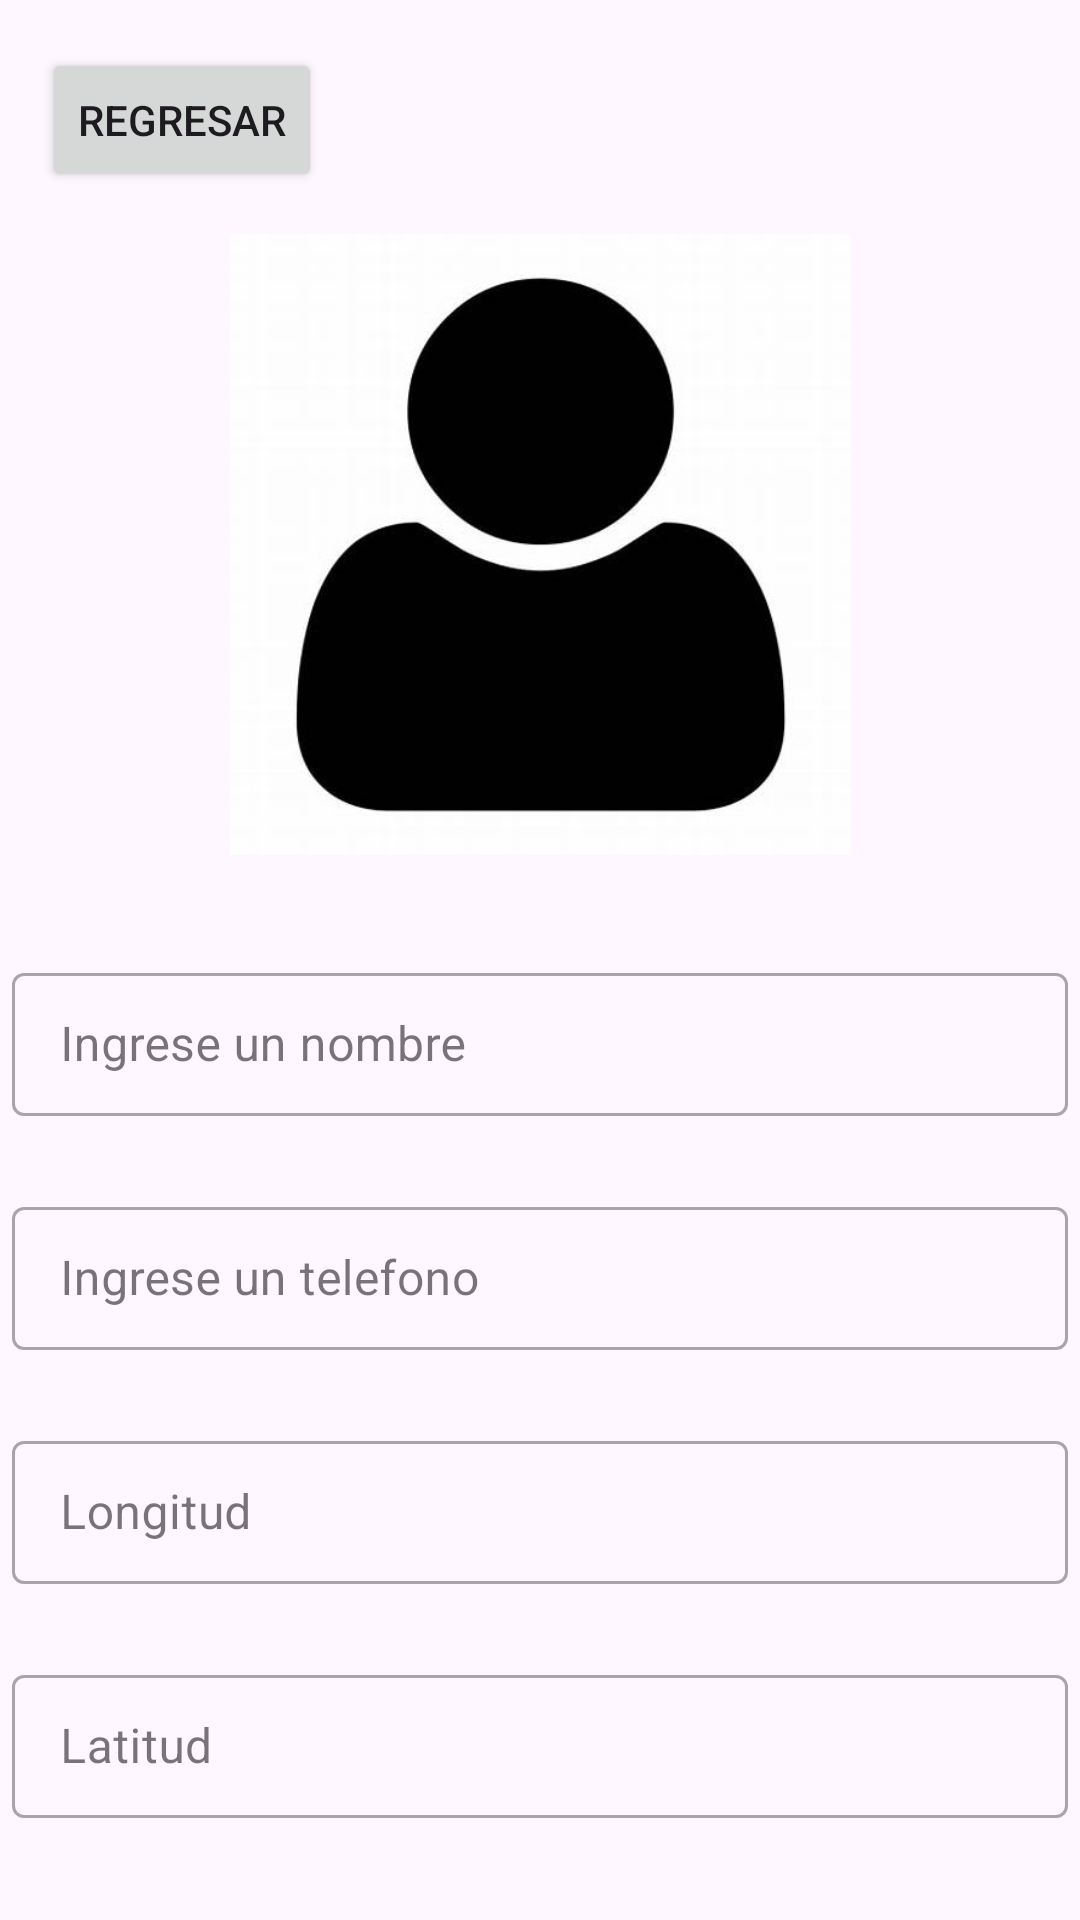

Write the Android layout XML for this screen, with the resource values it uses.
<!-- AndroidManifest.xml: application theme Theme.PM1ExamenGrupo1 -->
<!-- res/layout/activity_actualizar_persona.xml -->
<?xml version="1.0" encoding="utf-8"?>
<androidx.constraintlayout.widget.ConstraintLayout xmlns:android="http://schemas.android.com/apk/res/android"
    xmlns:app="http://schemas.android.com/apk/res-auto"
    xmlns:tools="http://schemas.android.com/tools"
    android:id="@+id/main"
    android:layout_width="match_parent"
    android:layout_height="match_parent"
    tools:context=".ActivityActualizarPersona">


    <ImageView
        android:id="@+id/imageView"
        android:layout_width="207dp"
        android:layout_height="211dp"
        android:layout_marginTop="76dp"
        app:layout_constraintEnd_toEndOf="parent"
        app:layout_constraintStart_toStartOf="parent"
        app:layout_constraintTop_toTopOf="parent"
        app:srcCompat="@drawable/logopersona" />

    <com.google.android.material.textfield.TextInputLayout
        android:id="@+id/nombreTextInputLayout"
        style="@style/Widget.MaterialComponents.TextInputLayout.OutlinedBox.Dense"
        android:layout_width="352dp"
        android:layout_height="54dp"
        android:layout_marginTop="32dp"
        android:hint="@string/nombreTextView"
        app:layout_constraintEnd_toEndOf="parent"
        app:layout_constraintHorizontal_bias="0.491"
        app:layout_constraintStart_toStartOf="parent"
        app:layout_constraintTop_toBottomOf="@+id/imageView"
        tools:ignore="MissingConstraints">

        <com.google.android.material.textfield.TextInputEditText
            android:id="@+id/nombreTextInputEditText"
            android:layout_width="match_parent"
            android:layout_height="wrap_content" />

    </com.google.android.material.textfield.TextInputLayout>

    <com.google.android.material.textfield.TextInputLayout
        android:id="@+id/telefonoTextInputLayout"
        style="@style/Widget.MaterialComponents.TextInputLayout.OutlinedBox.Dense"
        android:layout_width="352dp"
        android:layout_height="54dp"
        android:layout_marginTop="24dp"
        android:hint="@string/telefonoTextView"
        app:layout_constraintEnd_toEndOf="parent"
        app:layout_constraintHorizontal_bias="0.491"
        app:layout_constraintStart_toStartOf="parent"
        app:layout_constraintTop_toBottomOf="@+id/nombreTextInputLayout"
        tools:ignore="MissingConstraints">

        <com.google.android.material.textfield.TextInputEditText
            android:id="@+id/telefonoTextInputEditText"
            android:layout_width="match_parent"
            android:layout_height="wrap_content"
            android:inputType="number" />

    </com.google.android.material.textfield.TextInputLayout>

    <com.google.android.material.textfield.TextInputLayout
        android:id="@+id/longitudTextInputLayout"
        style="@style/Widget.MaterialComponents.TextInputLayout.OutlinedBox.Dense"
        android:layout_width="352dp"
        android:layout_height="54dp"
        android:layout_marginTop="24dp"
        android:hint="@string/longitudTextView"
        app:layout_constraintEnd_toEndOf="parent"
        app:layout_constraintHorizontal_bias="0.491"
        app:layout_constraintStart_toStartOf="parent"
        app:layout_constraintTop_toBottomOf="@+id/telefonoTextInputLayout"
        tools:ignore="MissingConstraints">

        <com.google.android.material.textfield.TextInputEditText
            android:id="@+id/longitudTextInputEditText"
            android:layout_width="match_parent"
            android:layout_height="wrap_content"
            android:clickable="false"
            android:contextClickable="false"
            android:duplicateParentState="false"
            android:editable="false"
            android:enabled="false"
            android:inputType="number" />

    </com.google.android.material.textfield.TextInputLayout>

    <com.google.android.material.textfield.TextInputLayout
        android:id="@+id/latitudTextInputLayout"
        style="@style/Widget.MaterialComponents.TextInputLayout.OutlinedBox.Dense"
        android:layout_width="352dp"
        android:layout_height="54dp"
        android:layout_marginTop="24dp"
        android:hint="@string/latitudTextView"
        app:layout_constraintEnd_toEndOf="parent"
        app:layout_constraintHorizontal_bias="0.491"
        app:layout_constraintStart_toStartOf="parent"
        app:layout_constraintTop_toBottomOf="@+id/longitudTextInputLayout"
        tools:ignore="MissingConstraints">

        <com.google.android.material.textfield.TextInputEditText
            android:id="@+id/latitudTextInputEditText"
            android:layout_width="match_parent"
            android:layout_height="wrap_content"
            android:duplicateParentState="false"
            android:editable="false"
            android:enabled="false"
            android:inputType="number" />

    </com.google.android.material.textfield.TextInputLayout>

    <Button
        android:id="@+id/actualizarButton"
        android:layout_width="352dp"
        android:layout_height="54dp"
        android:layout_marginTop="32dp"
        android:text="@string/actualizarButton"
        app:layout_constraintEnd_toEndOf="parent"
        app:layout_constraintHorizontal_bias="0.496"
        app:layout_constraintStart_toStartOf="parent"
        app:layout_constraintTop_toBottomOf="@+id/latitudTextInputLayout" />

    <Button
        android:id="@+id/regresarButton"
        android:layout_width="wrap_content"
        android:layout_height="wrap_content"
        android:layout_marginTop="16dp"
        android:text="@string/regresarButton"
        app:layout_constraintEnd_toEndOf="parent"
        app:layout_constraintHorizontal_bias="0.052"
        app:layout_constraintStart_toStartOf="parent"
        app:layout_constraintTop_toTopOf="parent" />

</androidx.constraintlayout.widget.ConstraintLayout>
<!-- resources referenced by this layout -->
<resources>
  <!-- drawable logopersona: jpg bitmap (drawable, 10402 bytes) -->
  <string name="actualizarButton">Actualizar</string>
  <string name="latitudTextView">Latitud</string>
  <string name="longitudTextView">Longitud</string>
  <string name="nombreTextView">Ingrese un nombre</string>
  <string name="regresarButton">Regresar</string>
  <string name="telefonoTextView">Ingrese un telefono</string>
  <style name="Theme.PM1ExamenGrupo1" parent="Base.Theme.PM1ExamenGrupo1" />
  <style name="Base.Theme.PM1ExamenGrupo1" parent="Theme.Material3.DayNight.NoActionBar">
          
          
      </style>
</resources>
